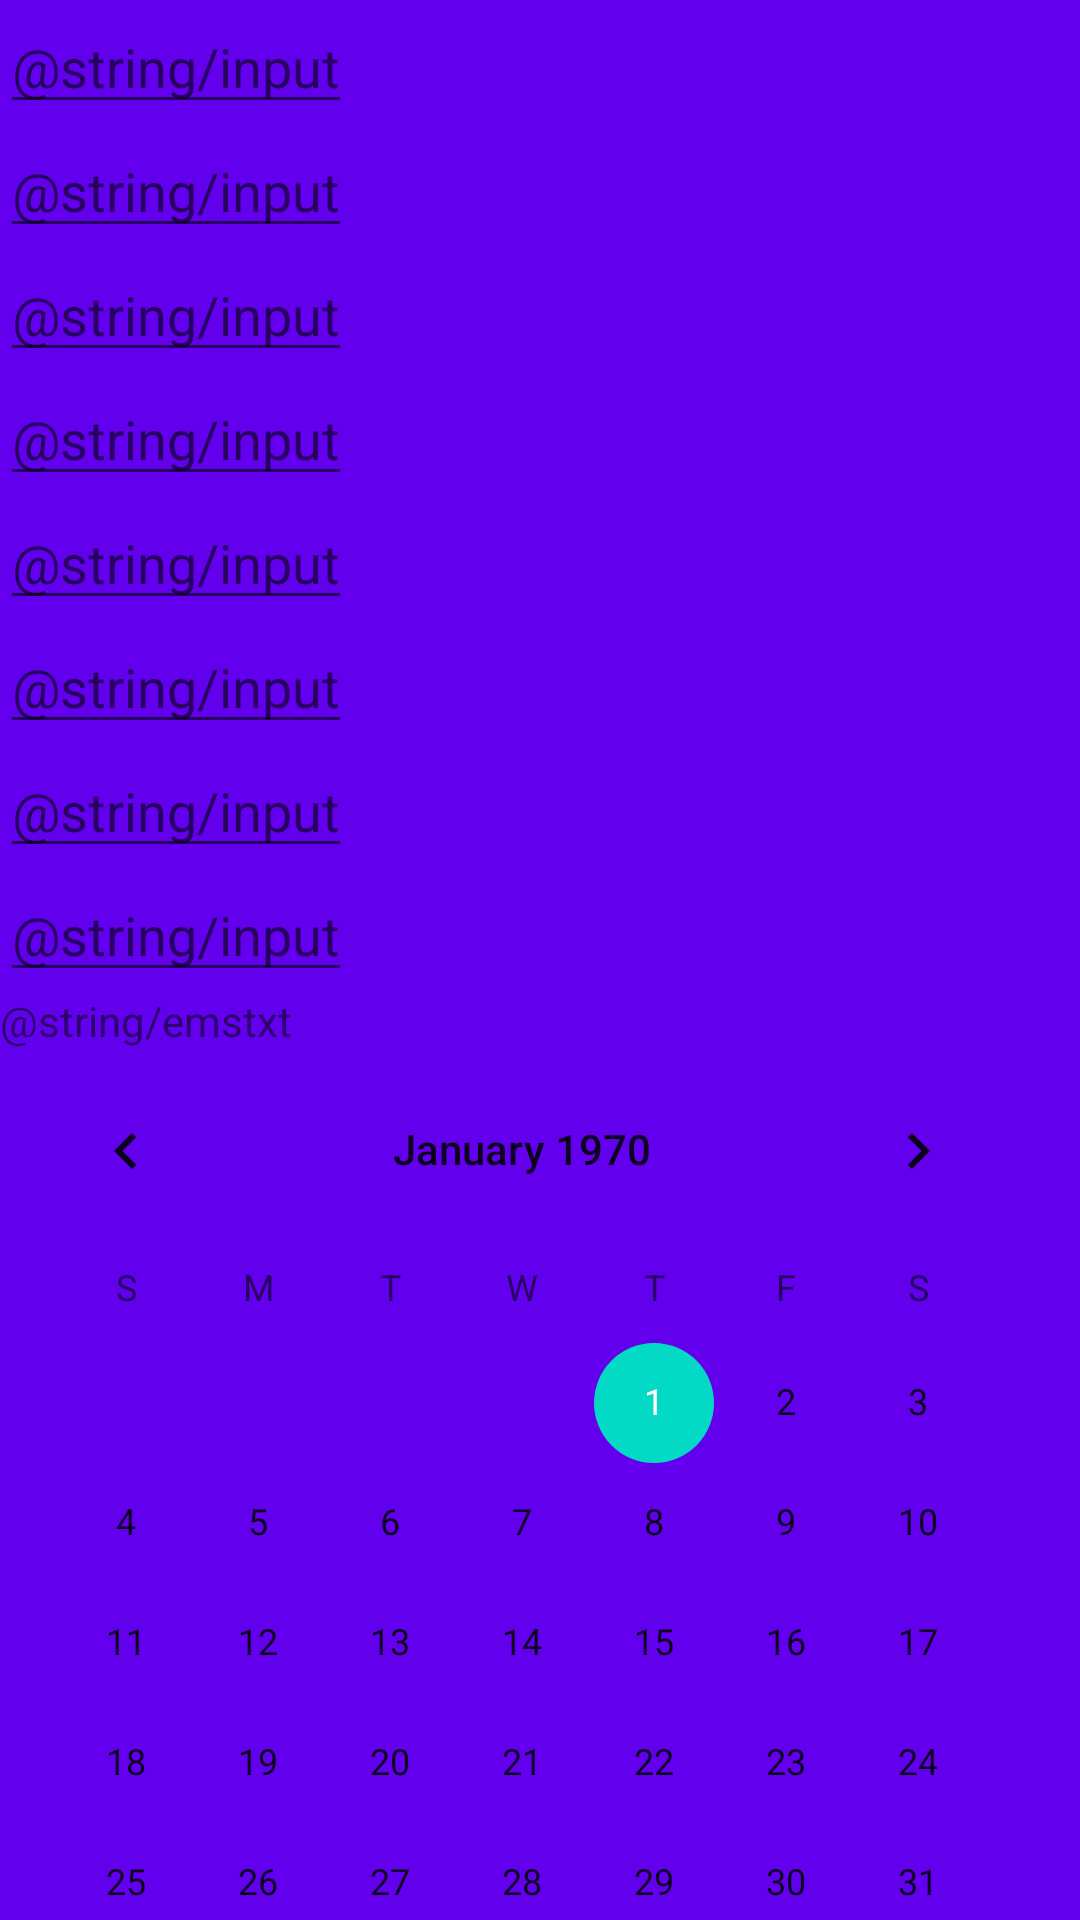

This screen was rendered from an Android layout file. Write that file and the resources it references.
<!-- AndroidManifest.xml: application theme Theme.NikolayMeetsAndroid -->
<!-- res/layout/second_layout.xml -->
<?xml version="1.0" encoding="utf-8"?>
<LinearLayout xmlns:android="http://schemas.android.com/apk/res/android"
    android:id="@+id/lineaL1"
    android:layout_width="match_parent"
    android:layout_height="match_parent"
    android:background="@color/purple_500"
    android:orientation="vertical">

    <EditText
        android:id="@+id/textedit1"
        android:layout_width="wrap_content"
        android:layout_height="wrap_content"
        android:inputType="text"
        android:hint="@string/input"
        android:autofillHints="" />

    <EditText
        android:id="@+id/textedit2"
        android:layout_width="wrap_content"
        android:layout_height="wrap_content"
        android:inputType="textPersonName"
        android:hint="@string/input"
        android:autofillHints="" />
    <EditText
        android:id="@+id/textedit3"
        android:layout_width="wrap_content"
        android:layout_height="wrap_content"
        android:inputType="phone"
        android:hint="@string/input"
        android:autofillHints="" />
    <EditText
        android:id="@+id/textedit4"
        android:layout_width="wrap_content"
        android:layout_height="wrap_content"
        android:inputType="number"
        android:hint="@string/input"
        android:autofillHints="" />
    <EditText
        android:id="@+id/textedit5"
        android:layout_width="wrap_content"
        android:layout_height="wrap_content"
        android:inputType="textPassword"
        android:hint="@string/input"
        android:autofillHints="" />
    <EditText
        android:id="@+id/textedit6"
        android:layout_width="wrap_content"
        android:layout_height="wrap_content"
        android:inputType="textEmailAddress"
        android:hint="@string/input"
        android:autofillHints="" />
    <EditText
        android:id="@+id/textedit7"
        android:layout_width="wrap_content"
        android:layout_height="wrap_content"
        android:inputType="textUri"
        android:hint="@string/input"
        android:autofillHints="" />
    <EditText
        android:id="@+id/textedit8"
        android:layout_width="wrap_content"
        android:layout_height="wrap_content"
        android:inputType="textCapWords"
        android:hint="@string/input"
        android:autofillHints="" />
    <TextView
        android:id="@+id/text3"
        android:layout_width="wrap_content"
        android:layout_height="wrap_content"
        android:ems="20"
        android:text="@string/emstxt"/>
    <CalendarView
        android:id="@+id/calendar1"
        android:layout_width="wrap_content"
        android:layout_height="wrap_content"/>

</LinearLayout>
<!-- resources referenced by this layout -->
<resources>
  <style name="Theme.NikolayMeetsAndroid" parent="Theme.MaterialComponents.DayNight.DarkActionBar">
          
          <item name="colorPrimary">@color/purple_500</item>
          <item name="colorPrimaryVariant">@color/purple_700</item>
          <item name="colorOnPrimary">@color/white</item>
          
          <item name="colorSecondary">@color/teal_200</item>
          <item name="colorSecondaryVariant">@color/teal_700</item>
          <item name="colorOnSecondary">@color/black</item>
          
          <item name="android:statusBarColor" tools:targetApi="l">?attr/colorPrimaryVariant</item>
          
      </style>
  <!-- not gathered from this repository: default colours our renderer supplied (Android Studio template values) -->
  <color name="purple_500">#FF6200EE</color>
  <color name="purple_700">#FF3700B3</color>
  <color name="teal_200">#FF03DAC5</color>
  <color name="teal_700">#FF018786</color>
  <color name="black">#FF000000</color>
  <color name="white">#FFFFFFFF</color>
</resources>
